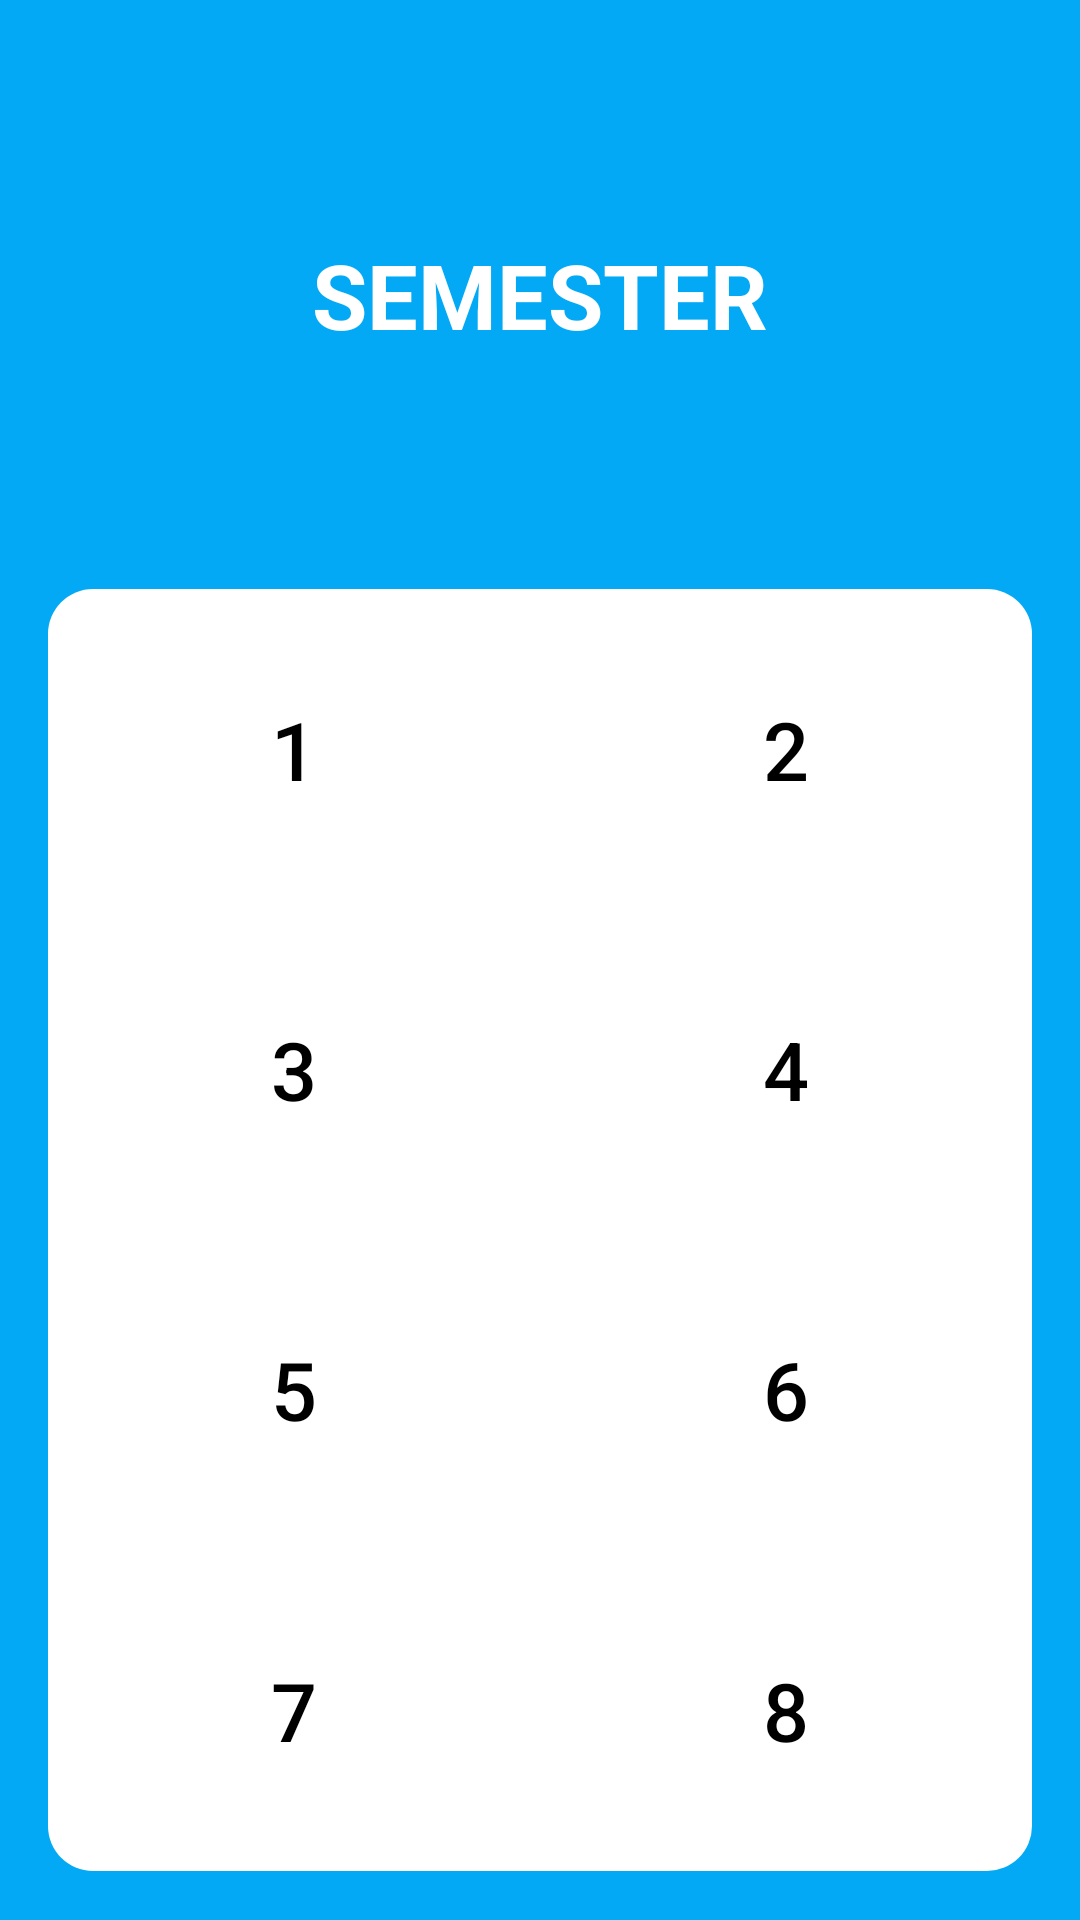

This screen was rendered from an Android layout file. Write that file and the resources it references.
<!-- AndroidManifest.xml: application theme AppTheme -->
<!-- res/layout/sem_select_fragment.xml -->
<?xml version="1.0" encoding="utf-8"?>
<LinearLayout xmlns:android="http://schemas.android.com/apk/res/android"
    android:orientation="vertical"
    android:layout_width="match_parent"
    android:layout_height="match_parent"
    android:paddingLeft="@dimen/activity_horizontal_margin"
    android:paddingRight="@dimen/activity_horizontal_margin"
    android:paddingBottom="@dimen/activity_vertical_margin"
    android:background="#03A9F4">

    <TextView
        android:layout_width="match_parent"
        android:layout_height="42dp"
        android:gravity="center"
        android:textSize="30sp"
        android:id="@+id/textView"
        android:textColor="#ffffff"
        android:theme="@style/AppTheme"
        android:focusable="false"
        android:text="SEMESTER"
        android:textStyle="bold"
        android:layout_weight="1.0"
        style="@style/Base.TextAppearance.AppCompat.Display1" />


    <LinearLayout
        android:orientation="horizontal"
        android:layout_width="match_parent"
        android:layout_height="wrap_content"
        android:layout_gravity="center_horizontal"
        android:topLeftRadius="15dp"
        android:topRightRadius="15dp"
        android:layout_weight="0.2">

        <Button
            style="?android:attr/buttonBarButtonStyle"
            android:layout_width="fill_parent"
            android:layout_height="fill_parent"
            android:layout_gravity="center"
            android:gravity="center"
            android:background="@drawable/button1"

            android:textColor="#000000"
            android:text="@string/sem1"
            android:textSize="@dimen/sem_button_text_size"
            android:id="@+id/button1"
            android:layout_weight="0.5"
            android:paddingTop="20dp"
            android:paddingBottom="20dp" />

        <Button
            style="?android:attr/buttonBarButtonStyle"
            android:layout_width="fill_parent"
            android:layout_height="fill_parent"
            android:layout_gravity="center"
            android:gravity="center"
            android:background="@drawable/button2"
            android:textColor="#000000"
            android:text="@string/sem2"
            android:textSize="@dimen/sem_button_text_size"
            android:id="@+id/button2"
            android:layout_weight="0.5"
            android:paddingTop="20dp"
            android:paddingBottom="20dp"
            />

    </LinearLayout>

    <LinearLayout
        android:orientation="horizontal"
        android:layout_width="match_parent"
        android:layout_height="wrap_content"
        android:layout_weight="0.2">

        <Button
            style="?android:attr/buttonBarButtonStyle"
            android:layout_width="75dp"
            android:layout_height="match_parent"
            android:layout_gravity="center"
            android:gravity="center"
            android:background="@drawable/button"
            android:textColor="#000000"
            android:text="@string/sem3"
            android:textSize="@dimen/sem_button_text_size"
            android:id="@+id/button3"
            android:layout_weight="0.5"
            android:paddingTop="20dp"
            android:paddingBottom="20dp" />

        <Button
            style="?android:attr/buttonBarButtonStyle"
            android:layout_width="75dp"
            android:layout_height="match_parent"
            android:layout_gravity="center"
            android:gravity="center"
            android:background="@drawable/button"
            android:textColor="#000000"
            android:text="@string/sem4"
            android:textSize="@dimen/sem_button_text_size"
            android:id="@+id/button4"
            android:layout_weight="0.5"
            android:paddingTop="20dp"
            android:paddingBottom="20dp"/>

    </LinearLayout>

    <LinearLayout
        android:orientation="horizontal"
        android:layout_width="match_parent"
        android:layout_height="wrap_content"
        android:layout_gravity="center_horizontal"
        android:layout_weight="0.2">

        <Button
            style="?android:attr/buttonBarButtonStyle"
            android:layout_width="75dp"
            android:layout_height="match_parent"
            android:layout_gravity="center"
            android:gravity="center"
            android:background="@drawable/button"
            android:textColor="#000000"
            android:text="@string/sem5"
            android:textSize="@dimen/sem_button_text_size"
            android:id="@+id/button5"
            android:layout_weight="0.5"
            android:paddingBottom="20dp"
            android:paddingTop="20dp"/>

        <Button
            style="?android:attr/buttonBarButtonStyle"
            android:layout_width="75dp"
            android:layout_height="match_parent"
            android:layout_gravity="center"
            android:gravity="center"
            android:background="@drawable/button"
            android:textColor="#000000"
            android:text="@string/sem6"
            android:textSize="@dimen/sem_button_text_size"
            android:id="@+id/button6"
            android:layout_weight="0.5"
            android:paddingTop="20dp"
            android:paddingBottom="20dp" />

    </LinearLayout>

    <LinearLayout
        android:orientation="horizontal"
        android:layout_width="match_parent"
        android:layout_height="wrap_content"
        android:layout_gravity="center_horizontal"
        android:layout_weight="0.2">

        <Button
            style="?android:attr/buttonBarButtonStyle"
            android:layout_width="75dp"
            android:layout_height="match_parent"
            android:layout_gravity="center"
            android:gravity="center"
            android:background="@drawable/button7"
            android:textColor="#000000"
            android:text="@string/sem7"
            android:textSize="@dimen/sem_button_text_size"
            android:id="@+id/button7"
            android:layout_weight="0.5"
            android:paddingTop="20dp"
            android:paddingBottom="20dp" />

        <Button
            style="?android:attr/buttonBarButtonStyle"
            android:layout_width="75dp"
            android:layout_height="match_parent"
            android:layout_gravity="center"
            android:gravity="center"
            android:background="@drawable/button8"
            android:textColor="#000000"
            android:text="@string/sem8"
            android:textSize="@dimen/sem_button_text_size"
            android:id="@+id/button8"
            android:layout_weight="0.5"
            android:paddingTop="20dp"
            android:paddingBottom="20dp" />

    </LinearLayout>

</LinearLayout>
<!-- resources referenced by this layout -->
<resources>
  <dimen name="activity_horizontal_margin">16dp</dimen>
  <dimen name="activity_vertical_margin">16dp</dimen>
  <dimen name="sem_button_text_size">27sp</dimen>
  <!-- drawable button (drawable) -->
  <?xml version="1.0" encoding="utf-8"?>
  <selector
      xmlns:android="http://schemas.android.com/apk/res/android">
  
      <item android:state_pressed="false" >
          <shape android:shape="rectangle">
              <gradient
                  android:startColor="#ffffff"
                  android:endColor="#ffffff" />
          </shape>
      </item>
  
      <item android:state_pressed="true" >
          <shape android:shape="rectangle">
              <gradient
                  android:startColor="#e0e0e0"
                  android:endColor="#e0e0e0" />
          </shape>
      </item>
  
  </selector>
  <!-- drawable button1 (drawable) -->
  <?xml version="1.0" encoding="utf-8"?>
  <selector
      xmlns:android="http://schemas.android.com/apk/res/android">
  
      <item android:state_pressed="false" >
          <shape android:shape="rectangle">
              <gradient
                  android:startColor="#ffffff"
                  android:endColor="#ffffff" />
              <corners
                  android:topLeftRadius="15dp" />
          </shape>
      </item>
  
      <item android:state_pressed="true" >
          <shape android:shape="rectangle">
              <gradient
                  android:startColor="#e0e0e0"
                  android:endColor="#e0e0e0" />
              <corners
                  android:topLeftRadius="15dp" />
          </shape>
      </item>
  
  </selector>
  <!-- drawable button2 (drawable) -->
  <?xml version="1.0" encoding="utf-8"?>
  <selector
      xmlns:android="http://schemas.android.com/apk/res/android">
  
      <item android:state_pressed="false" >
          <shape android:shape="rectangle">
              <gradient
                  android:startColor="#ffffff"
                  android:endColor="#ffffff" />
              <corners
                  android:topRightRadius="15dp" />
          </shape>
      </item>
  
      <item android:state_pressed="true" >
          <shape android:shape="rectangle">
              <gradient
                  android:startColor="#e0e0e0"
                  android:endColor="#e0e0e0" />
              <corners
                  android:topRightRadius="15dp" />
          </shape>
      </item>
  
  </selector>
  <!-- drawable button7 (drawable) -->
  <?xml version="1.0" encoding="utf-8"?>
  <selector
      xmlns:android="http://schemas.android.com/apk/res/android">
  
      <item android:state_pressed="false" >
          <shape android:shape="rectangle">
              <gradient
                  android:startColor="#ffffff"
                  android:endColor="#ffffff" />
              <corners
                  android:bottomLeftRadius="15dp" />
          </shape>
      </item>
  
      <item android:state_pressed="true" >
          <shape android:shape="rectangle">
              <gradient
                  android:startColor="#e0e0e0"
                  android:endColor="#e0e0e0" />
              <corners
                  android:bottomLeftRadius="15dp" />
          </shape>
      </item>
  
  </selector>
  <string name="sem1">1</string>
  <string name="sem2">2</string>
  <string name="sem3">3</string>
  <string name="sem4">4</string>
  <string name="sem5">5</string>
  <string name="sem6">6</string>
  <string name="sem7">7</string>
  <string name="sem8">8</string>
  <style name="AppTheme" parent="Theme.AppCompat.Light.DarkActionBar">
          
          <item name="colorPrimary">#64dd17</item>
          <item name="android:textColor">#000000</item>
          <item name="android:logo">@drawable/logo</item>
      </style>
</resources>
